The GitHub repository gjlahman/Convolutional_Neural_Net contains a labelled image folder "imgs" with 2 categories: hot dog, not hot dog. Examples follow, each with its label.

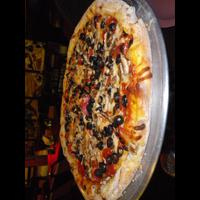
Label: not hot dog

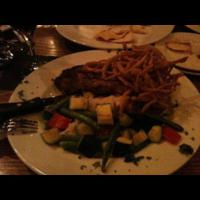
Label: not hot dog

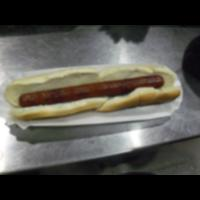
Label: hot dog

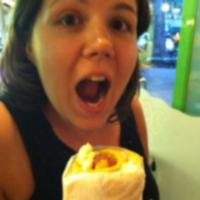
Label: hot dog

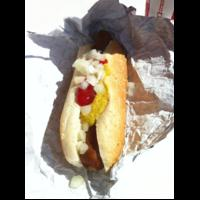
Label: hot dog

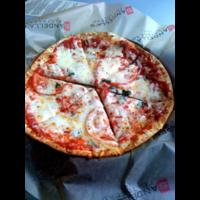
Label: not hot dog
